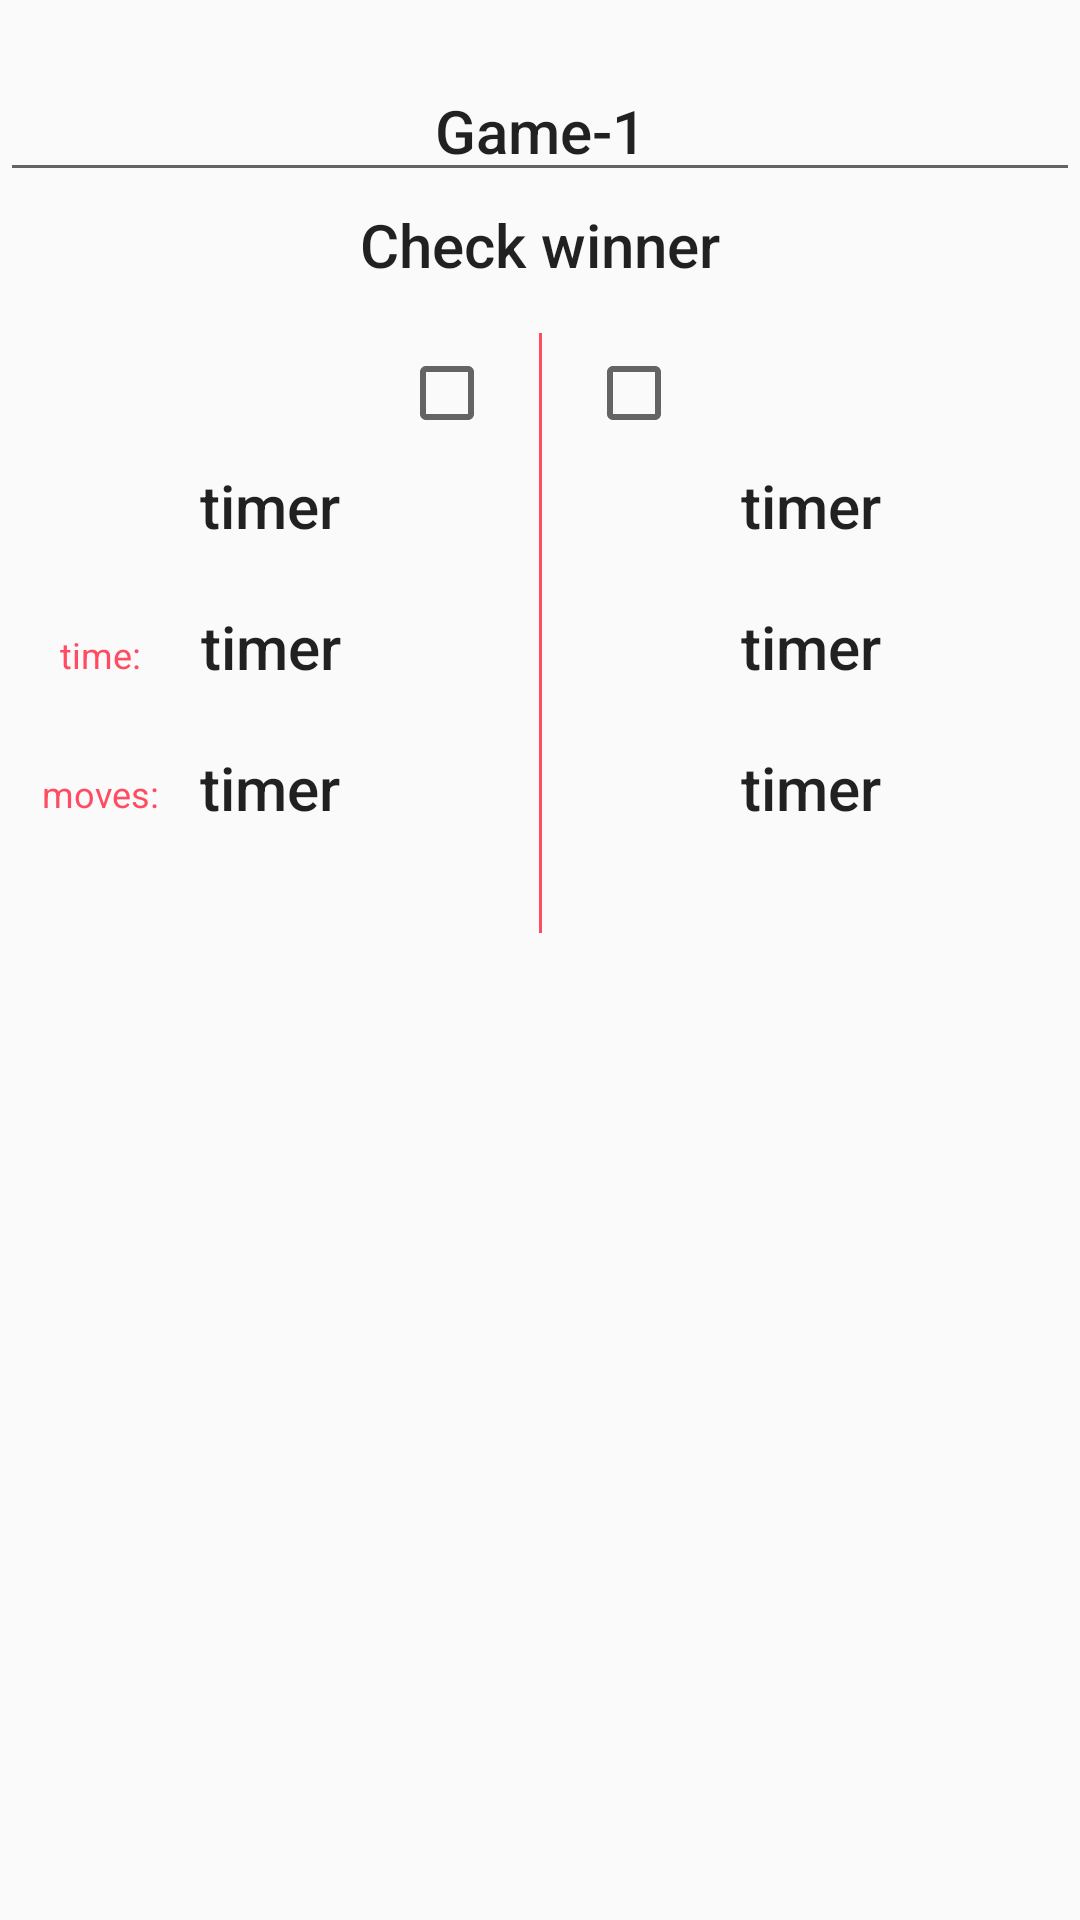

Produce the Android XML layout that renders to this screen, including the resource entries it uses.
<!-- AndroidManifest.xml: application theme TimerTheme -->
<!-- res/layout/dialog_game_saved.xml -->
<?xml version="1.0" encoding="utf-8"?>
<androidx.constraintlayout.widget.ConstraintLayout
    xmlns:android="http://schemas.android.com/apk/res/android"
    xmlns:app="http://schemas.android.com/apk/res-auto"
    xmlns:tools="http://schemas.android.com/tools"
    android:layout_width="match_parent"
    android:layout_height="wrap_content">

    <EditText
        android:id="@+id/game_name"
        android:layout_width="match_parent"
        android:layout_height="wrap_content"
        android:layout_marginTop="20dp"
        android:maxLength="8"
        android:maxLines="1"
        android:inputType="text"
        android:text="@string/default_game_name"
        android:textAlignment="center"
        android:textAppearance="@style/TextAppearance.AppCompat.Title"
        app:layout_constraintTop_toTopOf="parent"
        tools:layout_editor_absoluteX="0dp" />

    <ImageView
        android:id="@+id/delete_icon"
        android:layout_width="wrap_content"
        android:layout_height="wrap_content"
        android:layout_gravity="center_horizontal|bottom"
        android:layout_marginTop="68dp"
        android:src="@drawable/ic_delete_sweep"
        android:visibility="invisible"
        app:layout_constraintEnd_toStartOf="@+id/check_winner_text"
        app:layout_constraintHorizontal_bias="0.132"
        app:layout_constraintStart_toStartOf="parent"
        app:layout_constraintTop_toTopOf="parent" />

    <TextView
        android:id="@+id/check_winner_text"
        android:layout_width="wrap_content"
        android:layout_height="wrap_content"
        android:layout_marginTop="68dp"
        android:text="@string/check_winner_title"
        android:textAppearance="@style/TextAppearance.AppCompat.Title"
        app:layout_constraintEnd_toEndOf="parent"
        app:layout_constraintStart_toStartOf="parent"
        app:layout_constraintTop_toTopOf="parent" />

    <TextView
        android:id="@+id/p1_name"
        android:layout_width="wrap_content"
        android:layout_height="wrap_content"
        android:layout_marginTop="60dp"
        android:text="@string/player_timer"
        android:textAppearance="@style/TextAppearance.AppCompat.Title"
        app:layout_constraintEnd_toStartOf="@+id/view"
        app:layout_constraintHorizontal_bias="0.5"
        app:layout_constraintStart_toStartOf="parent"
        app:layout_constraintTop_toBottomOf="@+id/check_winner_text" />

    <TextView
        android:id="@+id/moves_title"
        android:layout_width="wrap_content"
        android:layout_height="wrap_content"
        android:layout_marginTop="30dp"
        android:text="@string/moves_title"
        android:textAppearance="@style/TextAppearance.AppCompat.Caption"
        android:textColor="@color/colorAccentTimer"
        app:layout_constraintEnd_toStartOf="@+id/p1_moves"
        app:layout_constraintHorizontal_bias="0.5"
        app:layout_constraintStart_toStartOf="parent"
        app:layout_constraintTop_toBottomOf="@+id/time_title" />

    <TextView
        android:id="@+id/p1_moves"
        android:layout_width="wrap_content"
        android:layout_height="wrap_content"
        android:layout_marginTop="20dp"
        android:text="@string/player_timer"
        android:textAppearance="@style/TextAppearance.AppCompat.Title"
        app:layout_constraintEnd_toStartOf="@+id/view"
        app:layout_constraintHorizontal_bias="0.5"
        app:layout_constraintStart_toStartOf="parent"
        app:layout_constraintTop_toBottomOf="@+id/p1_time" />

    <TextView
        android:id="@+id/time_title"
        android:layout_width="wrap_content"
        android:layout_height="wrap_content"
        android:layout_marginTop="115dp"
        android:text="@string/time_title"
        android:textAppearance="@style/TextAppearance.AppCompat.Caption"
        android:textColor="@color/colorAccentTimer"
        app:layout_constraintEnd_toStartOf="@+id/p1_time"
        app:layout_constraintHorizontal_bias="0.5"
        app:layout_constraintStart_toStartOf="parent"
        app:layout_constraintTop_toBottomOf="@+id/check_winner_text" />

    <TextView
        android:id="@+id/p1_time"
        android:layout_width="wrap_content"
        android:layout_height="wrap_content"
        android:layout_marginTop="20dp"
        android:text="@string/player_timer"
        android:textAppearance="@style/TextAppearance.AppCompat.Title"
        app:layout_constraintEnd_toStartOf="@+id/view"
        app:layout_constraintHorizontal_bias="0.503"
        app:layout_constraintStart_toStartOf="parent"
        app:layout_constraintTop_toBottomOf="@+id/p1_name" />

    <TextView
        android:id="@+id/p2_moves"
        android:layout_width="wrap_content"
        android:layout_height="wrap_content"
        android:layout_marginTop="20dp"
        android:text="@string/player_timer"
        android:textAppearance="@style/TextAppearance.AppCompat.Title"
        app:layout_constraintEnd_toEndOf="parent"
        app:layout_constraintHorizontal_bias="0.5"
        app:layout_constraintStart_toEndOf="@+id/view"
        app:layout_constraintTop_toBottomOf="@+id/p2_time" />

    <TextView
        android:id="@+id/p2_time"
        android:layout_width="wrap_content"
        android:layout_height="wrap_content"
        android:layout_marginTop="20dp"
        android:text="@string/player_timer"
        android:textAppearance="@style/TextAppearance.AppCompat.Title"
        app:layout_constraintEnd_toEndOf="parent"
        app:layout_constraintHorizontal_bias="0.5"
        app:layout_constraintStart_toEndOf="@+id/view"
        app:layout_constraintTop_toBottomOf="@+id/p2_name" />

    <androidx.appcompat.widget.AppCompatCheckBox
        android:id="@+id/p2_check_box"
        android:layout_width="wrap_content"
        android:layout_height="wrap_content"
        android:layout_marginTop="20dp"
        app:layout_constraintEnd_toEndOf="parent"
        app:layout_constraintHorizontal_bias="0.1"
        app:layout_constraintStart_toEndOf="@+id/view"
        app:layout_constraintTop_toBottomOf="@+id/check_winner_text" />

    <TextView
        android:id="@+id/p2_name"
        android:layout_width="wrap_content"
        android:layout_height="wrap_content"
        android:layout_marginTop="60dp"
        android:text="@string/player_timer"
        android:textAppearance="@style/TextAppearance.AppCompat.Title"
        app:layout_constraintEnd_toEndOf="parent"
        app:layout_constraintHorizontal_bias="0.5"
        app:layout_constraintStart_toEndOf="@+id/view"
        app:layout_constraintTop_toBottomOf="@+id/check_winner_text" />

    <ImageView
        android:id="@+id/trophy_1"
        android:layout_width="wrap_content"
        android:layout_height="wrap_content"
        android:src="@drawable/ic_trophy"
        android:visibility="invisible"
        android:layout_marginTop="20dp"
        app:layout_constraintEnd_toStartOf="@+id/view"
        app:layout_constraintHorizontal_bias="0.9"
        app:layout_constraintStart_toStartOf="parent"
        app:layout_constraintTop_toBottomOf="@+id/check_winner_text" />

    <ImageView
        android:id="@+id/trophy_2"
        android:layout_width="wrap_content"
        android:layout_height="wrap_content"
        android:src="@drawable/ic_trophy"
        android:visibility="invisible"
        android:layout_marginTop="20dp"
        app:layout_constraintEnd_toEndOf="parent"
        app:layout_constraintHorizontal_bias="0.1"
        app:layout_constraintStart_toEndOf="@+id/view"
        app:layout_constraintTop_toBottomOf="@+id/check_winner_text" />

    <androidx.appcompat.widget.AppCompatCheckBox
        android:id="@+id/p1_check_box"
        android:layout_width="wrap_content"
        android:layout_height="wrap_content"
        android:layout_marginTop="20dp"
        app:layout_constraintEnd_toStartOf="@+id/view"
        app:layout_constraintHorizontal_bias="0.9"
        app:layout_constraintStart_toStartOf="parent"
        app:layout_constraintTop_toBottomOf="@+id/check_winner_text" />

    <View
        android:id="@+id/view"
        android:layout_width="1dp"
        android:layout_height="200dp"
        android:layout_marginTop="16dp"
        android:background="@color/colorAccentTimer"
        app:layout_constraintEnd_toEndOf="parent"
        app:layout_constraintHorizontal_bias="0.5"
        app:layout_constraintStart_toStartOf="parent"
        app:layout_constraintTop_toBottomOf="@+id/check_winner_text" />


</androidx.constraintlayout.widget.ConstraintLayout>
<!-- resources referenced by this layout -->
<resources>
  <color name="colorAccentTimer">#FF4C62</color>
  <!-- drawable ic_delete_sweep (drawable) -->
  <vector xmlns:android="http://schemas.android.com/apk/res/android"
      android:width="24dp"
      android:height="24dp"
      android:viewportWidth="24"
      android:viewportHeight="24">
    <path
        android:fillColor="#FF4C62"
        android:pathData="M15,16h4v2h-4zM15,8h7v2h-7zM15,12h6v2h-6zM3,18c0,1.1 0.9,2 2,2h6c1.1,0 2,-0.9 2,-2L13,8L3,8v10zM5,10h6v8L5,18v-8zM10,4L6,4L5,5L2,5v2h12L14,5h-3z"/>
  </vector>
  <!-- drawable ic_trophy (drawable) -->
  <vector xmlns:android="http://schemas.android.com/apk/res/android"
      android:width="24dp"
      android:height="24dp"
      android:viewportWidth="24"
      android:viewportHeight="24">
    <path
        android:fillColor="#FF4C62"
        android:pathData="M19,5h-2V3H7v2H5C3.9,5 3,5.9 3,7v1c0,2.55 1.92,4.63 4.39,4.94c0.63,1.5 1.98,2.63 3.61,2.96V19H7v2h10v-2h-4v-3.1c1.63,-0.33 2.98,-1.46 3.61,-2.96C19.08,12.63 21,10.55 21,8V7C21,5.9 20.1,5 19,5zM5,8V7h2v3.82C5.84,10.4 5,9.3 5,8zM12,14c-1.65,0 -3,-1.35 -3,-3V5h6v6C15,12.65 13.65,14 12,14zM19,8c0,1.3 -0.84,2.4 -2,2.82V7h2V8z"/>
  </vector>
  <string name="check_winner_title">Check winner</string>
  <string name="default_game_name">Game-1</string>
  <string name="moves_title">moves:</string>
  <string name="player_timer">timer</string>
  <string name="time_title">time:</string>
  <style name="TimerTheme" parent="Theme.AppCompat.Light.DarkActionBar">
          
          <item name="colorPrimary">@color/colorPrimaryDarkTimer</item>
          <item name="colorPrimaryDark">@color/colorPrimaryDarkTimer</item>
          <item name="colorAccent">@color/colorAccentTimer</item>
      </style>
  <color name="colorPrimaryDarkTimer">#111111</color>
</resources>
